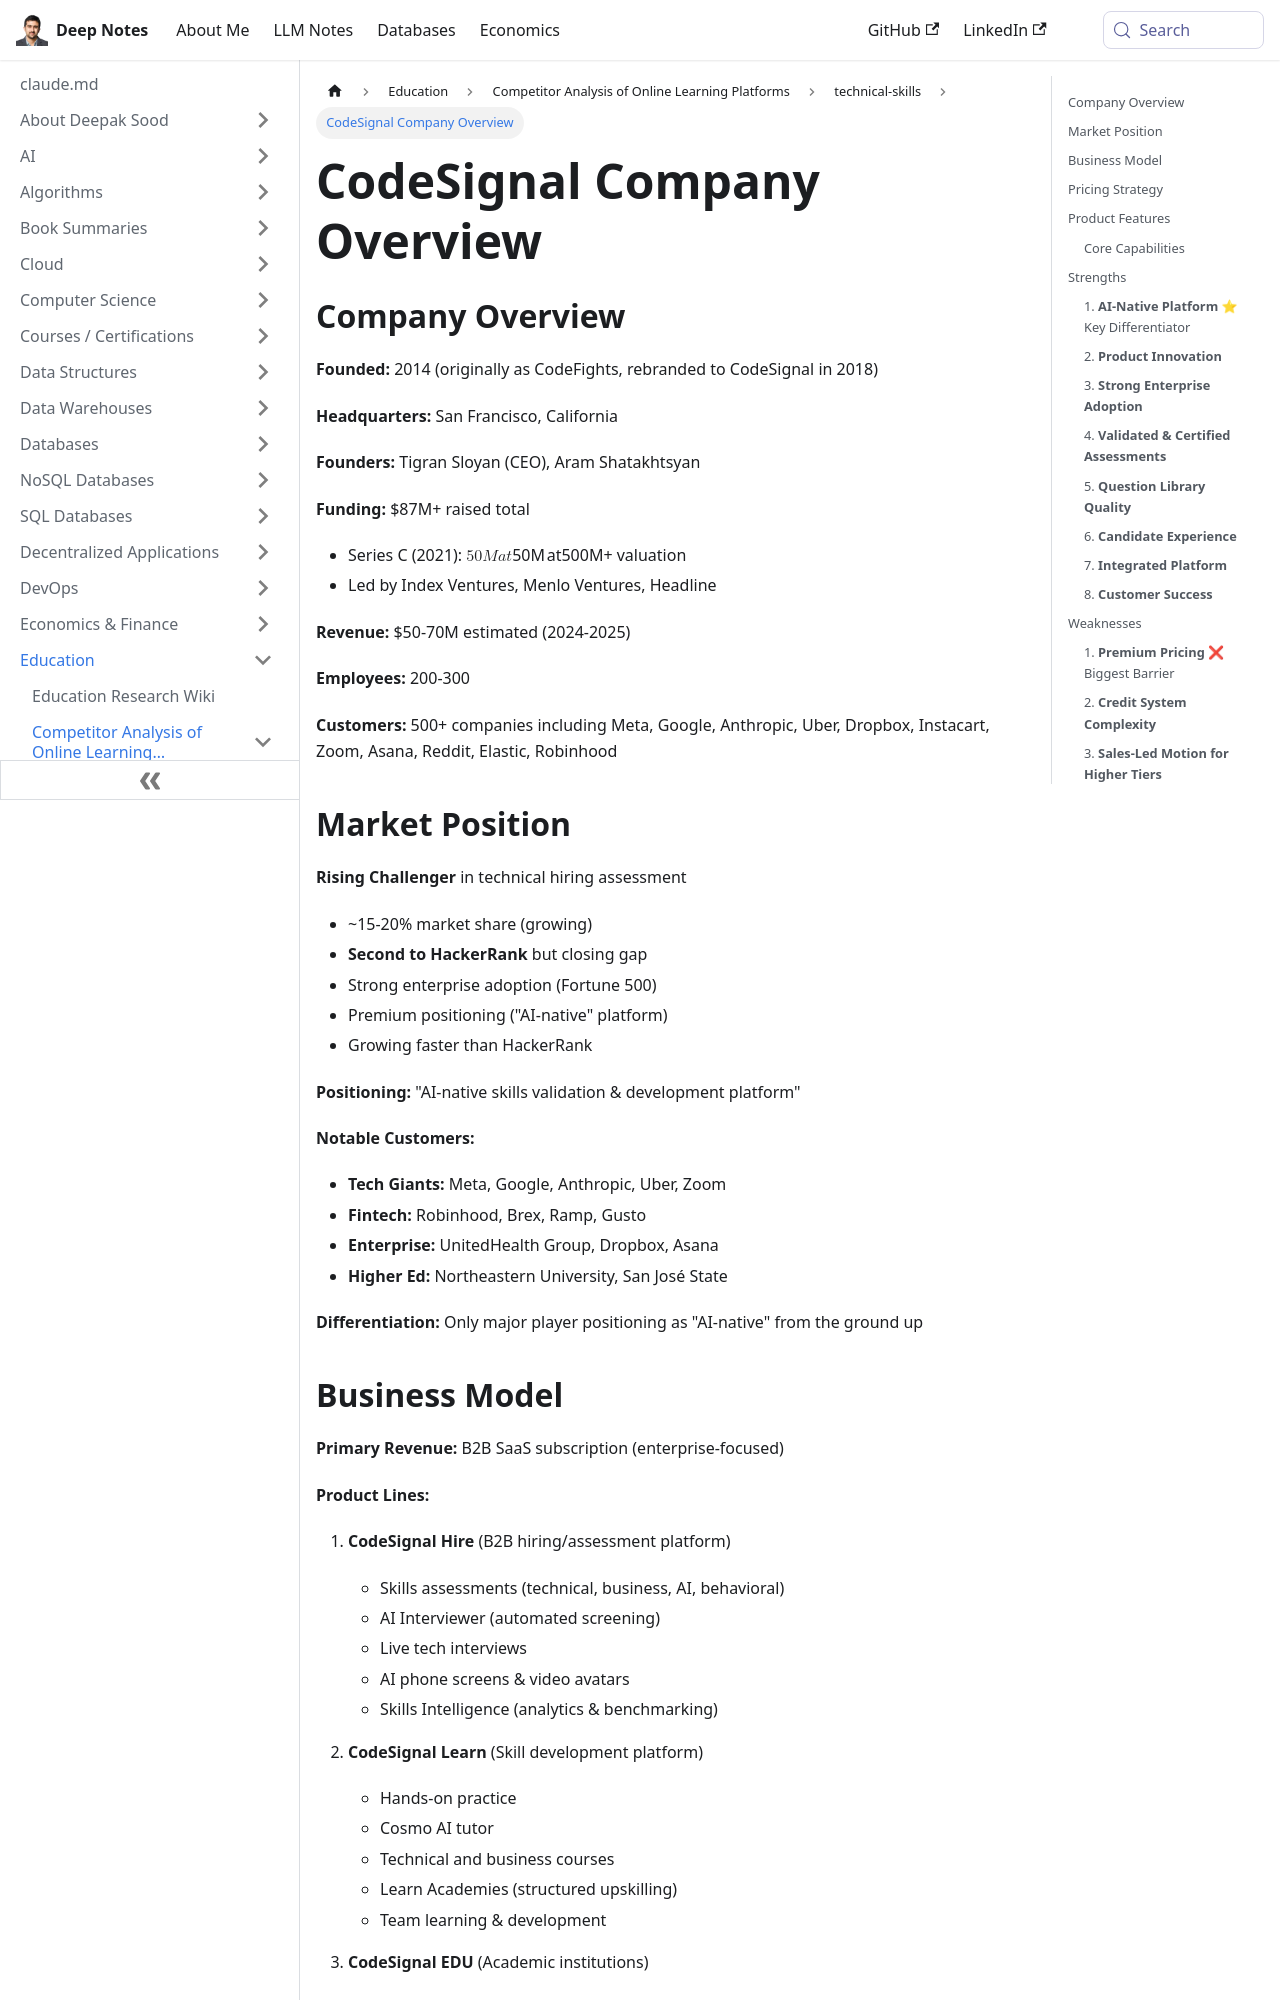

repository: deepaksood619/deepaksood619.github.io · page: education/competitors/technical-skills/codesignal-analysis/index.html · generator: docusaurus

---
slug: /education/competitors/technical-skills/codesignal-analysis
title: CodeSignal Company Overview
description: Discover CodeSignal's growth, market position, and funding details in the competitive technical hiring assessment landscape.
created: 2026-05-04
updated: 2026-06-08
---
## Company Overview

**Founded:** 2014 (originally as CodeFights, rebranded to CodeSignal in 2018)

**Headquarters:** San Francisco, California

**Founders:** Tigran Sloyan (CEO), Aram Shatakhtsyan

**Funding:** $87M+ raised total

- Series C (2021): $50M at $500M+ valuation
- Led by Index Ventures, Menlo Ventures, Headline

**Revenue:** $50-70M estimated (2024-2025)

**Employees:** 200-300

**Customers:** 500+ companies including Meta, Google, Anthropic, Uber, Dropbox, Instacart, Zoom, Asana, Reddit, Elastic, Robinhood

## Market Position

**Rising Challenger** in technical hiring assessment

- ~15-20% market share (growing)
- **Second to HackerRank** but closing gap
- Strong enterprise adoption (Fortune 500)
- Premium positioning ("AI-native" platform)
- Growing faster than HackerRank

**Positioning:** "AI-native skills validation & development platform"

**Notable Customers:**

- **Tech Giants:** Meta, Google, Anthropic, Uber, Zoom
- **Fintech:** Robinhood, Brex, Ramp, Gusto
- **Enterprise:** UnitedHealth Group, Dropbox, Asana
- **Higher Ed:** Northeastern University, San José State

**Differentiation:** Only major player positioning as "AI-native" from the ground up
